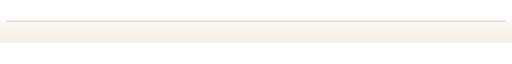
t = 0.00 s
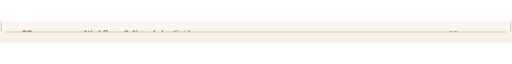
t = 0.68 s
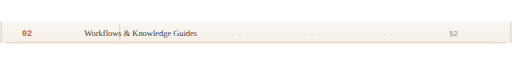
t = 1.52 s
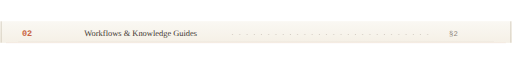
t = 2.25 s
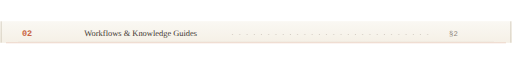
t = 2.97 s
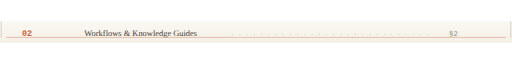
t = 3.78 s

The animated SVG that drew these frames (rendered in a browser with its animation timeline set to each time). Animation: 7 SMIL elements (animate=7); one cycle of 4.50 s, repeats indefinitely.

<svg width="400" height="40" xmlns="http://www.w3.org/2000/svg" preserveAspectRatio="xMinYMid meet" viewBox="0 0 850 36">
  <!--
    Vintage Manual Style - TOC Row with LINE PRINTER ANIMATION
    Animation Cycle: 4.5 seconds (slightly offset from other rows)
  -->
  <defs>
    <linearGradient id="paperBg" x1="0%" y1="0%" x2="0%" y2="100%">
      <stop offset="0%" style="stop-color:#faf8f3"/>
      <stop offset="100%" style="stop-color:#f5f0e6"/>
    </linearGradient>

    <pattern id="leaderDots" x="0" y="0" width="12" height="4" patternUnits="userSpaceOnUse">
      <circle cx="2" cy="2" r="0.8" fill="#8a7b6f" opacity="0.5"/>
    </pattern>

    <clipPath id="lineReveal">
      <rect x="0" y="0" width="850" height="0">
        <animate
          attributeName="height"
          values="0;36;36;0;0"
          keyTimes="0;0.30;0.82;0.90;1"
          dur="4.5s"
          repeatCount="indefinite"
          calcMode="linear"/>
      </rect>
    </clipPath>
  </defs>

  <!-- Background -->
  <rect width="850" height="36" fill="url(#paperBg)"/>

  <!-- Content with clip -->
  <g clip-path="url(#lineReveal)">
    <line x1="2" y1="0" x2="2" y2="36" stroke="#c4baa8" stroke-width="1"/>
    <line x1="848" y1="0" x2="848" y2="36" stroke="#c4baa8" stroke-width="1"/>

    <text x="45" y="24"
          font-family="'Courier New', Courier, monospace"
          font-size="14"
          font-weight="700"
          fill="#c96442"
          text-anchor="middle">
      02
    </text>

    <text x="140" y="24"
          font-family="Georgia, 'Times New Roman', serif"
          font-size="14"
          fill="#3d3530">
      Workflows &amp; Knowledge Guides
    </text>

    <rect x="380" y="20" width="340" height="4" fill="url(#leaderDots)"/>

    <text x="760" y="24"
          font-family="'Courier New', Courier, monospace"
          font-size="12"
          fill="#5c5247"
          text-anchor="end"
          opacity="0.7">
      §2
    </text>

    <line x1="30" y1="34" x2="820" y2="34" stroke="#c4baa8" stroke-width="0.5" opacity="0.3"/>
  </g>

  <!-- Print head -->
  <line x1="10" y1="0" x2="840" y2="0" stroke="#c96442" stroke-width="1" opacity="0.5">
    <animate attributeName="y1" values="0;36;36;0;0" keyTimes="0;0.30;0.82;0.90;1" dur="4.5s" repeatCount="indefinite" calcMode="linear"/>
    <animate attributeName="y2" values="0;36;36;0;0" keyTimes="0;0.30;0.82;0.90;1" dur="4.5s" repeatCount="indefinite" calcMode="linear"/>
    <animate attributeName="opacity" values="0.6;0.6;0.1;0.6;0.6" keyTimes="0;0.30;0.5;0.82;1" dur="4.5s" repeatCount="indefinite"/>
  </line>

  <!-- Streaks -->
  <g opacity="0.18">
    <rect x="-30" y="4" width="2" height="28" fill="#5c5247" rx="1">
      <animate attributeName="x" values="-30;-30;880;880;-30" keyTimes="0;0.30;0.45;0.90;1" dur="4.5s" repeatCount="indefinite" calcMode="linear"/>
    </rect>
    <rect x="-22" y="8" width="1" height="20" fill="#c96442" rx="0.5">
      <animate attributeName="x" values="-22;-22;888;888;-22" keyTimes="0;0.30;0.45;0.90;1" dur="4.5s" repeatCount="indefinite" calcMode="linear"/>
    </rect>
    <rect x="-16" y="6" width="0.8" height="24" fill="#8a7b6f" rx="0.4">
      <animate attributeName="x" values="-16;-16;894;894;-16" keyTimes="0;0.30;0.45;0.90;1" dur="4.5s" repeatCount="indefinite" calcMode="linear"/>
    </rect>
  </g>
</svg>
